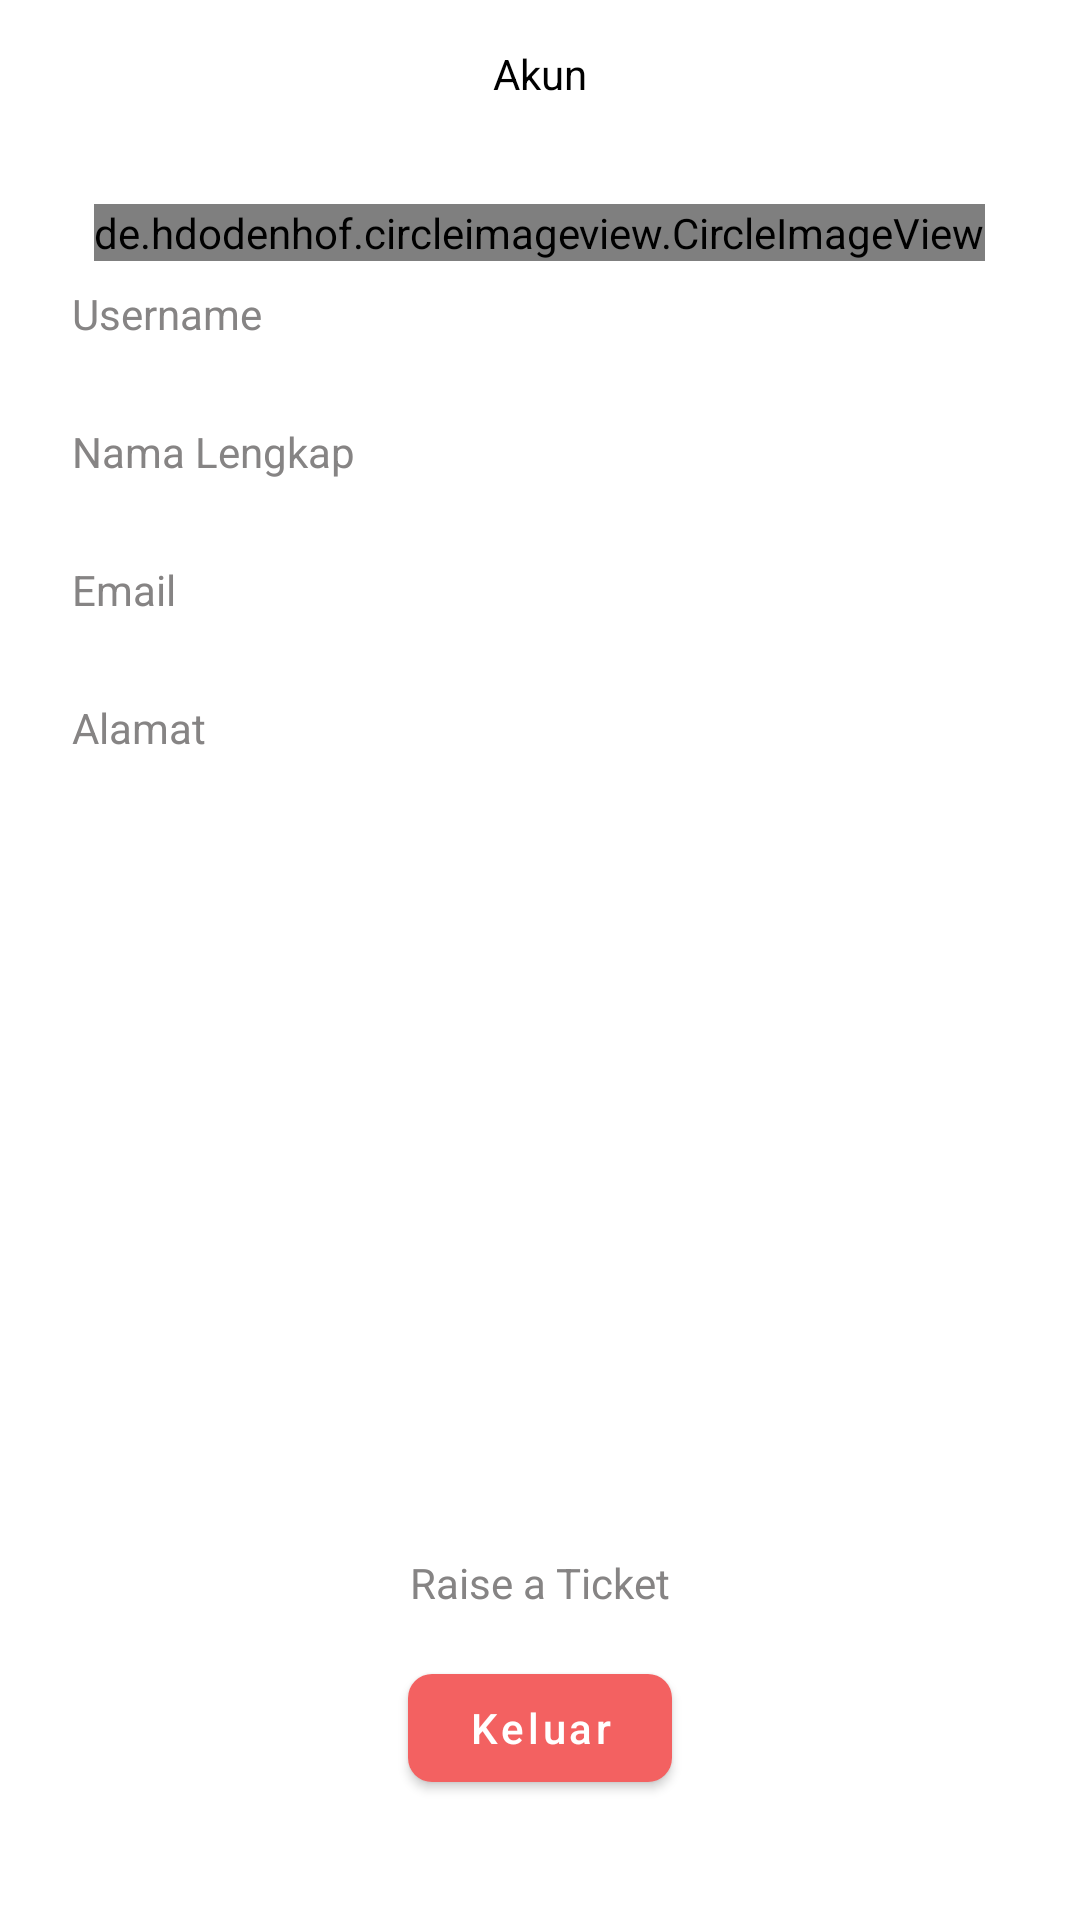

Produce the Android XML layout that renders to this screen, including the resource entries it uses.
<!-- AndroidManifest.xml: application theme Theme.RentSport -->
<!-- res/layout/fragment_notifications.xml -->
<?xml version="1.0" encoding="utf-8"?>
<RelativeLayout xmlns:android="http://schemas.android.com/apk/res/android"
    xmlns:app="http://schemas.android.com/apk/res-auto"
    xmlns:tools="http://schemas.android.com/tools"
    android:layout_width="match_parent"
    android:layout_height="match_parent"
    tools:context=".ui.notifications.NotificationsFragment">

    <LinearLayout
        android:id="@+id/content"
        android:layout_width="match_parent"
        android:layout_height="wrap_content"
        android:orientation="vertical"
        android:paddingStart="24dp"
        android:paddingEnd="24dp">
        <TextView
            android:layout_width="wrap_content"
            android:layout_height="wrap_content"
            android:layout_gravity="center"
            android:layout_marginTop="15dp"
            android:text="Akun"/>

        <de.hdodenhof.circleimageview.CircleImageView
            android:id="@+id/civ_profile"
            android:layout_width="wrap_content"
            android:layout_height="wrap_content"
            android:layout_gravity="center"
            android:layout_marginTop="34dp"
            android:src="@drawable/img_profile_dummy"/>
        <TextView
            android:layout_width="wrap_content"
            android:layout_height="wrap_content"
            android:textColor="@color/greyDim"
            android:layout_marginTop="8dp"
            android:text="Username"/>

        <TextView
            android:id="@+id/tv_username"
            android:layout_width="wrap_content"
            android:layout_height="wrap_content"
            android:text=""/>

        <TextView
            android:layout_width="wrap_content"
            android:layout_height="wrap_content"
            android:textColor="@color/greyDim"
            android:layout_marginTop="8dp"
            android:text="Nama Lengkap"/>

        <TextView
            android:id="@+id/tv_nama_lengkap"
            android:layout_width="wrap_content"
            android:layout_height="wrap_content"
            android:text=""/>

        <TextView
            android:layout_width="wrap_content"
            android:layout_marginTop="8dp"
            android:layout_height="wrap_content"
            android:text="Email"
            android:textColor="@color/greyDim"/>

        <TextView
            android:id="@+id/tv_email"
            android:layout_width="wrap_content"
            android:layout_height="wrap_content"
            android:text=""/>

        <TextView
            android:layout_width="wrap_content"
            android:layout_marginTop="8dp"
            android:layout_height="wrap_content"
            android:text="Alamat"
            android:textColor="@color/greyDim"/>

        <TextView
            android:id="@+id/tv_alamat"
            android:layout_width="wrap_content"
            android:layout_height="wrap_content"
            android:text=""/>

    </LinearLayout>


    <TextView
        android:id="@+id/tv_raise"
        android:layout_width="wrap_content"
        android:layout_height="wrap_content"
        android:layout_above="@id/btn_keluar"
        android:layout_centerHorizontal="true"
        android:textColor="#868484"
        android:text="Raise a Ticket"/>

    <com.google.android.material.button.MaterialButton
        android:id="@+id/btn_keluar"
        android:layout_width="wrap_content"
        android:layout_height="wrap_content"
        android:layout_marginBottom="40dp"
        android:layout_centerHorizontal="true"
        android:layout_marginTop="15dp"
        app:cornerRadius="8dp"
        android:layout_alignParentBottom="true"
        android:text="Keluar"
        android:textAllCaps="false" />

</RelativeLayout>
<!-- resources referenced by this layout -->
<resources>
  <color name="greyDim">#868484</color>
  <!-- drawable img_profile_dummy: png bitmap (drawable, 6138 bytes) -->
  <style name="Theme.RentSport" parent="Theme.MaterialComponents.Light.NoActionBar">
          
          <item name="colorPrimary">@color/colorPrimary</item>
          <item name="colorPrimaryVariant">@color/colorPrimary</item>
          <item name="colorOnPrimary">@color/white</item>
          
          <item name="colorSecondary">@color/colorPrimary</item>
          <item name="colorSecondaryVariant">@color/colorPrimary</item>
          <item name="colorOnSecondary">@color/black</item>
          
          <item name="android:statusBarColor">?attr/colorPrimaryVariant</item>
          
          <item name="android:textColor">@color/black</item>
      </style>
  <color name="colorPrimary">#F36161</color>
  <color name="white">#FFFFFFFF</color>
  <color name="black">#FF000000</color>
</resources>
